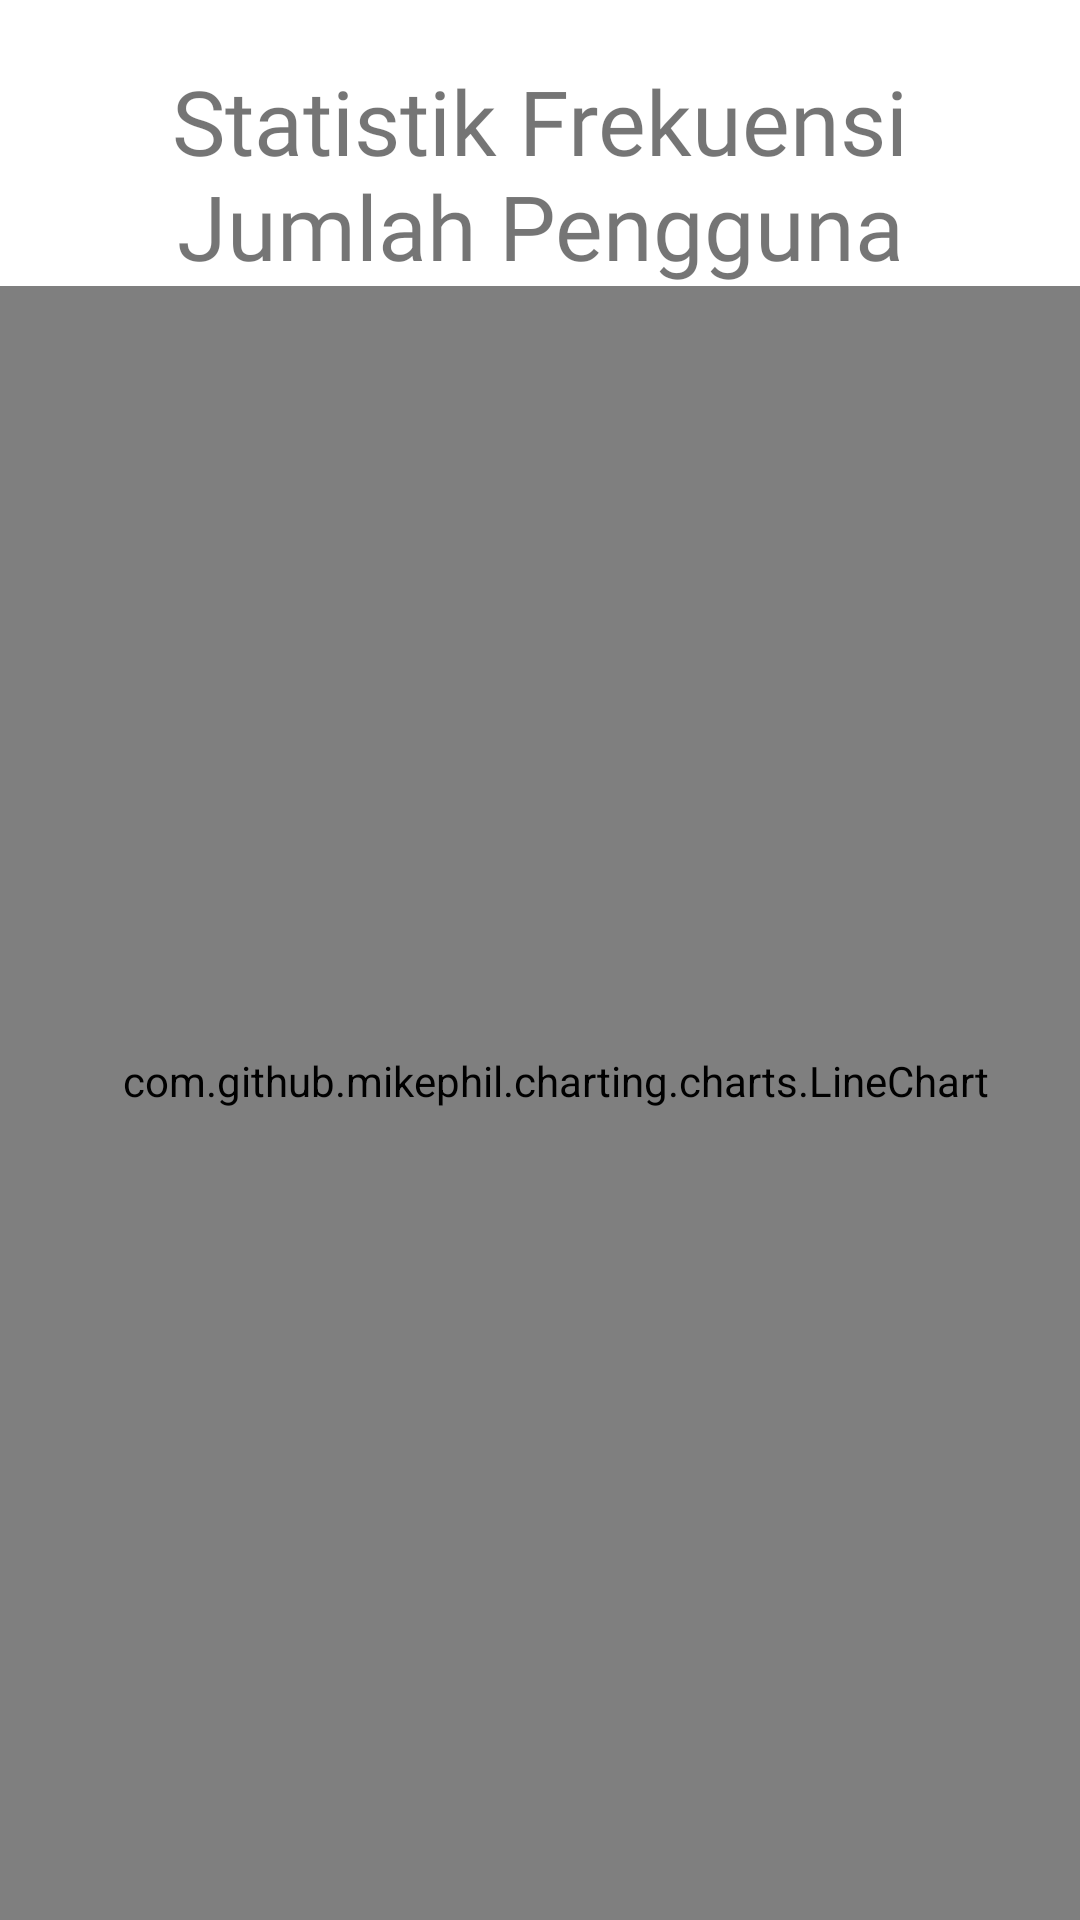

This screen was rendered from an Android layout file. Write that file and the resources it references.
<!-- AndroidManifest.xml: activity theme ReportScreenTheme -->
<!-- res/layout/activity_report1.xml -->
<?xml version="1.0" encoding="utf-8"?>
<RelativeLayout xmlns:android="http://schemas.android.com/apk/res/android"
    xmlns:app="http://schemas.android.com/apk/res-auto"
    xmlns:tools="http://schemas.android.com/tools"
    android:layout_width="match_parent"
    android:layout_height="match_parent"
    tools:context=".Report.Report1Activity"
    android:background="@android:color/white"
    >


    <LinearLayout
        android:id="@+id/LL_Header"
        android:layout_width="match_parent"
        android:layout_height="wrap_content"
        android:layout_alignParentTop="true"
        android:paddingTop="20dp"
        android:paddingRight="10dp"
        android:paddingLeft="10dp"
        >

        <TextView
            android:layout_width="wrap_content"
            android:layout_height="wrap_content"
            android:text="Statistik Frekuensi Jumlah Pengguna"
            android:textSize="30dp"
            android:textAlignment="center"
            android:fontFamily="@font/baloobold"
            />

    </LinearLayout>

    <RelativeLayout
        android:layout_width="match_parent"
        android:layout_height="match_parent"
        android:layout_below="@+id/LL_Header">

        <com.github.mikephil.charting.charts.LineChart
            android:id="@+id/line_chart_view"
            android:layout_width="match_parent"
            android:layout_height="match_parent"
            android:paddingLeft="10dp"
            android:paddingBottom="15dp"
            />

    </RelativeLayout>

</RelativeLayout>
<!-- resources referenced by this layout -->
<resources>
  <style name="ReportScreenTheme" parent="Theme.AppCompat.Light.NoActionBar">
  
          <item name="android:statusBarColor">@android:color/white </item>
      </style>
</resources>
